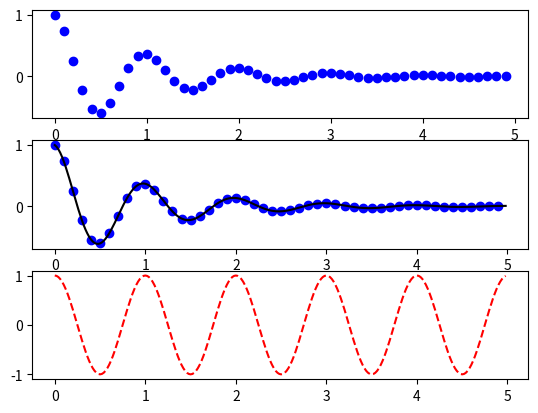

Write Python code to recreate this figure.
############################################################
#
#    subplots
#
############################################################

import numpy as np
import matplotlib.pyplot as plt

def f(t):
    return np.exp(-t) * np.cos(2*np.pi*t)

t1 = np.arange(0.0, 5.0, 0.1)
t2 = np.arange(0.0, 5.0, 0.02)
nrows=3
ncols=1

plot_number=1
plt.subplot(nrows, ncols, plot_number)
plt.plot(t1, f(t1), 'bo')

plot_number=2
plt.subplot(nrows, ncols, plot_number)
plt.plot(t1, f(t1), 'bo', t2, f(t2), 'k')

plot_number=3
plt.subplot(nrows, ncols, plot_number)
plt.plot(t2, np.cos(2*np.pi*t2), 'r--')


plt.show()

1